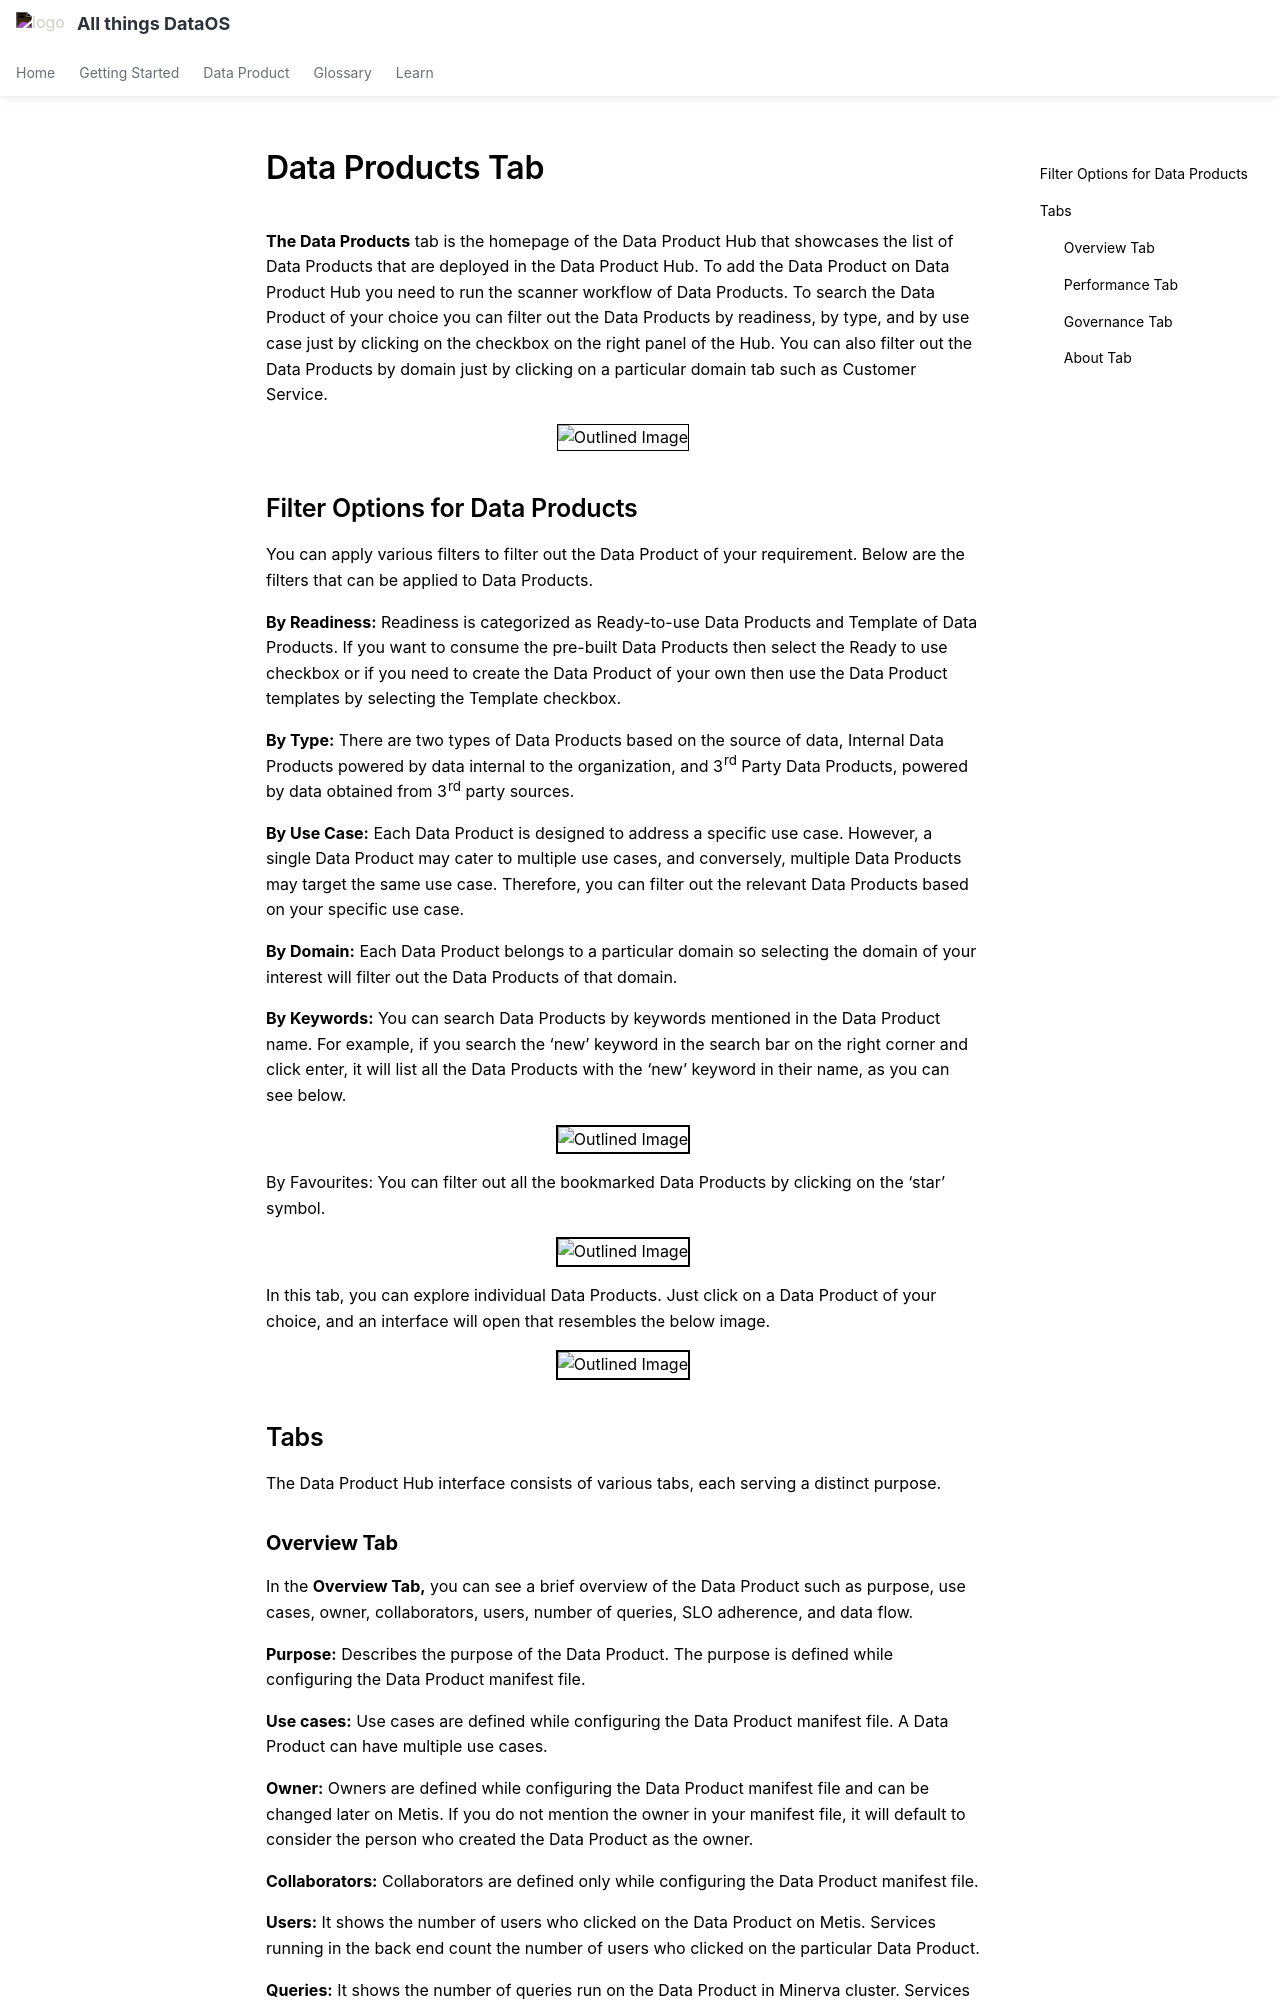

repository: moderndatacompany/dataos.info · page: interfaces/data_product_hub_deprecated/tabs/data_product_tab/index.html · generator: mkdocs

---
title: Data Product Tab
search:
  exclude: true
---

# Data Products Tab

**The Data Products** tab is the homepage of the Data Product Hub that showcases the list of Data Products that are deployed in the Data Product Hub. To add the Data Product on Data Product Hub you need to run the scanner workflow of Data Products. To search the Data Product of your choice you can filter out the Data Products by readiness, by type, and by use case just by clicking on the checkbox on the right panel of the Hub. You can also filter out the Data Products by domain just by clicking on a particular domain tab such as Customer Service. 

<div style="text-align: center;">
  <img src="/interfaces/data_product_hub/Untitled%20(14).png" alt="Outlined Image" style="border:1px solid black; width: 80%; height: auto;">
</div>


## Filter Options for Data Products

You can apply various filters to filter out the Data Product of your requirement. Below are the filters that can be applied to Data Products.

**By Readiness:**  Readiness is categorized as Ready-to-use Data Products and Template of Data Products. If you want to consume the pre-built Data Products then select the Ready to use checkbox or if you need to create the Data Product of your own then use the Data Product templates by selecting the Template checkbox.

**By Type:** There are two types of Data Products based on the source of data, Internal Data Products powered by data internal to the organization, and 3rd Party Data Products, powered by data obtained from 3rd party sources.

**By Use Case:** Each Data Product is designed to address a specific use case. However, a single Data Product may cater to multiple use cases, and conversely, multiple Data Products may target the same use case. Therefore, you can filter out the relevant Data Products based on your specific use case.

**By Domain:** Each Data Product belongs to a particular domain so selecting the domain of your interest will filter out the Data Products of that domain.

**By Keywords:** You can search Data Products by keywords mentioned in the Data Product name. For example, if you search the ‘new’ keyword in the search bar on the right corner and click enter, it will list all the Data Products with the ‘new’ keyword in their name, as you can see below.

<div style="text-align: center;">
  <img src="/interfaces/data_product_hub/Untitled%20(15).png" alt="Outlined Image" style="border:2px solid black; width: 80%; height: auto;">
</div>

By Favourites:</strong> You can filter out all the bookmarked Data Products by clicking on the ‘star’ symbol.

<div style="text-align: center;">
  <img src="/interfaces/data_product_hub/Untitled%20(16).png" alt="Outlined Image" style="border:2px solid black; width: 50%; height: auto;">
</div>

In this tab, you can explore individual Data Products. Just click on a Data Product of your choice, and an interface will open that resembles the below image.


<div style="text-align: center;">
  <img src="/interfaces/data_product_hub/Untitled%20(17).png" alt="Outlined Image" style="border:2px solid black; width: 80%; height: auto;">
</div>


## Tabs
The Data Product Hub interface consists of various tabs, each serving a distinct purpose.
